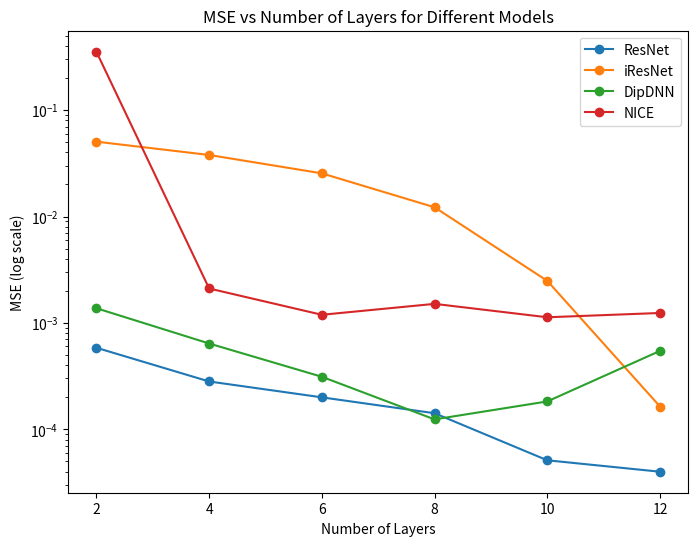

The matplotlib source for this figure: (Note: this script raises an exception after producing the figure.)
import matplotlib.pyplot as plt
import numpy as np


def draw_layernums():
    nice_f_mse_1 = [2.8814304, 0.0910656, 0.00956122, 0.01414816, 0.00381014, 0.00236554]
    nice_f_mse_2 = [0.0676754, 1.5548428, 0.0065844, 0.01168255, 0.00429849, 0.00778353]
    nice_i_mse_1 = [3.5527137e-16, 5.4798005e-15, 2.2666843e-13, 2.3876058e-14, 1.0194349e-13,1.8245616e-13]
    nice_i_mse_2 = [2.3772651e-14, 6.8902092e-14, 4.0278317e-14, 4.8207376e-14, 4.2171632e-15, 2.0558379e-14]

    iresnet_f_mse_1 = [0.6699568, 0.5851129, 0.5198286, 0.43060455, 0.34190628, 0.42690077]
    iresnet_f_mse_2 = [0.3975359, 0.3175275, 0.32810935, 0.35178837, 0.34913376, 0.32778385]
    iresnet_i_mse_1 = [None, 3.0821658e+28, 2.4774003e-13, 1.4997989, 0.00396754, 1.5695779]
    iresnet_i_mse_2 = [None, 1.5718039e+28, 6.8935051e-14, 4.750672, 0.0036427, 3.8712893]

    xl = [1, 2, 3, 4, 5, 6]

    plt.figure()
    plt.plot(xl, nice_f_mse_1, marker = "o", label = "nice_f_mse_1", color = "blue")
    plt.plot(xl, nice_f_mse_2, marker = "o", label = "nice_f_mse_2", color = "blue")
    plt.plot(xl, iresnet_f_mse_1, marker = "o", label = "iresnet_f_mse_1", color = "orange")
    plt.plot(xl, iresnet_f_mse_2, marker = "o", label = "iresnet_f_mse_2", color = "orange")
    plt.legend()
    plt.xlabel("layer number")
    plt.ylabel("MSE")
    plt.title("Forward performance")

    plt.figure()
    plt.plot(xl, nice_i_mse_1, marker = "o", label = "nice_i_mse_1", color = "blue")
    plt.plot(xl, nice_i_mse_2, marker = "o", label = "nice_i_mse_2",  color = "blue")
    plt.plot(xl, iresnet_i_mse_1, marker = "o", label = "iresnet_i_mse_1",  color = "orange")
    plt.plot(xl, iresnet_i_mse_2, marker = "o", label = "iresnet_i_mse_2", color = "orange")
    plt.legend()
    plt.xlabel("layer number")
    plt.ylabel("MSE")
    plt.title("Inverse performance for different layer number")
    plt.show()



def draw_datadims():
    xl = [2, 4, 8, 16, 32, 64]
    nice_f_mse = [0.0005072116618975997, 0.0008067486342042685, 0.0005510819028131664, 0.00048721133498474956, 0.0006839548004791141, 0.0005673644482158124]
    nice_i_mse = [4.205178075872805e-15, 2.538713596983433e-15, 2.7203176726329917e-15, 2.316153996026471e-15, 1.8013896276069304e-15, 2.3568685404603803e-15]

    iresnet_f_mse = [0.0005111208301968873, 0.0005851120222359896, 0.00025890496908687055, 0.00016294252418447286, 0.00015430324128828943, 0.00014179338177200407]
    iresnet_i_mse = [2.5941679970072247e-14, 1.045650892261829e-11, 0.0007724933093413711, 0.0007314521353691816, 5.8818077377509326e-05, 0.0004432270070537925]


    plt.figure()
    plt.plot(xl, nice_f_mse, marker="o", label="nice_f_mse", color="blue")
    plt.plot(xl, iresnet_f_mse, marker="o", label="iresnet_f_mse", color="orange")
    plt.legend()
    plt.title("Forward performance")
    plt.xlabel("data dims")
    plt.ylabel("MSE")

    plt.figure()
    plt.plot(xl, nice_i_mse, marker="o", label="nice_i_mse_1", color="blue")
    plt.plot(xl, iresnet_i_mse, marker="o", label="iresnet_i_mse_1", color="orange")
    plt.legend()
    plt.title("Inverse performance")
    plt.xlabel("data dims")
    plt.ylabel("MSE")
    plt.show()




def layer_num_vs_fwd_mse():
    layers = np.array([2, 4, 6, 8, 10, 12])
    # fig_name = "layernum_fwdmse_toy.png"
    # mse_resnet = np.array(
    #     [0.004593844525516033, 0.0008088175090961158, 0.000624895328655839, 0.0008191089145839214, 0.0009413563529960811,
    #      0.0005548297776840627])
    # mse_iresnet = np.array(
    #     [1.398442268371582, 0.856304407119751, 0.44413307309150696, 0.16272762417793274, 0.0458192452788353,
    #      0.004368127789348364])
    # mse_dipdnn = np.array(
    #     [0.052817754447460175, 0.017798133194446564, 0.002549456652923822, 0.0007939437055028975, 0.0009919957956299186,
    #      0.0008242417825385928])
    # mse_nice = np.array(
    #     [0.13927645981311798, 0.005859000608325005, 0.0009767223382368684, 0.0007206216687336564, 0.0003909909864887595,
    #      0.0003871423832606524])

    fig_name = "layernum_fwdmse_powerflow.png"
    # ResNet accuracy values
    mse_resnet = np.array([0.0005835551419295371, 0.0002812569728121615, 0.00019949450506828725,
                           0.00014142406871542335, 5.106455864734016e-05, 3.9873822970548645e-05])
    # iResNet accuracy values
    mse_iresnet = np.array([0.050531331449747086, 0.0378844179213047, 0.02544865384697914,
                            0.012209424749016762, 0.0024811699986457825, 0.00016344636969733983])
    # DipDNN accuracy values
    mse_dipdnn = np.array([0.0013728757621720433, 0.0006398205296136439, 0.00031139873317442834,
                           0.00012377198436297476, 0.0001826223888201639, 0.0005454652127809823])
    # DipDNN accuracy values
    mse_nice = np.array([0.35405975580215454, 0.0021051198709756136, 0.0011913699563592672, 0.001509023248218
                            , 0.0011289413087069988, 0.0012389475014060736])

    # Plotting the data
    plt.figure(figsize=(8, 6))
    plt.plot(layers, mse_resnet, label='ResNet', marker='o')
    plt.plot(layers, mse_iresnet, label='iResNet', marker='o')
    plt.plot(layers, mse_dipdnn, label='DipDNN', marker='o')
    plt.plot(layers, mse_nice, label='NICE', marker='o')

    # Setting logarithmic scale for y-axis
    plt.yscale('log')

    # Labeling the axes
    plt.xlabel('Number of Layers')
    plt.ylabel('MSE (log scale)')

    # Adding title and legend
    plt.title('MSE vs Number of Layers for Different Models')
    plt.legend()
    plt.savefig(f"/Users/<user>/Documents/study/Paper_Projects/Inverse_learning/Inverse_learning/toy_examples/{fig_name}")

    # Displaying the plot
    plt.show()

if __name__ == "__main__":
    layer_num_vs_fwd_mse()
